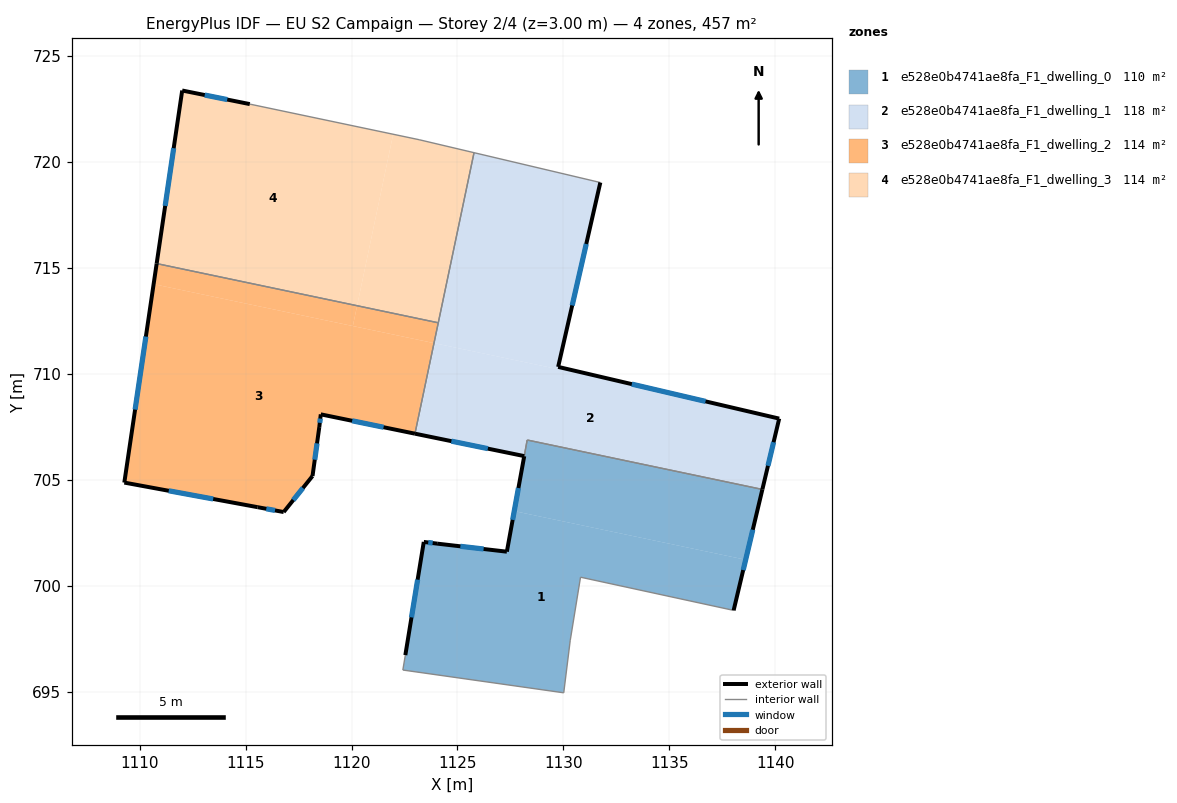
=== STOREY PLAN SPEC (per zone: floor XY polygon, exterior-wall plan segments, windows/doors) ===
zone 1: e528e0b4741ae8fa_F1_dwelling_0  (110.1 m²)
  floor: (1138.60, 701.22) (1138.03, 698.83) (1130.81, 700.40) (1130.32, 697.40) (1130.01, 694.95) (1122.42, 696.02) (1122.54, 696.72) (1123.41, 702.06) (1124.04, 701.98) (1127.33, 701.60) (1127.68, 703.52)
  floor: (1139.39, 704.54) (1138.60, 701.22) (1127.68, 703.52) (1128.29, 706.87)
  exterior wall: (1123.41, 702.06) – (1122.54, 696.72)  [5.4 m]
    window: (1123.12, 700.28) – (1122.83, 698.50)  [1.8 m²]
  exterior wall: (1124.04, 701.98) – (1123.41, 702.06)  [0.6 m]
    window: (1123.83, 702.01) – (1123.62, 702.04)  [0.2 m²]
  exterior wall: (1127.33, 701.60) – (1124.04, 701.98)  [3.3 m]
    window: (1126.23, 701.73) – (1125.14, 701.86)  [1.1 m²]
  exterior wall: (1128.15, 706.11) – (1127.33, 701.60)  [4.6 m]
    window: (1127.88, 704.61) – (1127.60, 703.11)  [1.5 m²]
  exterior wall: (1138.03, 698.83) – (1139.39, 704.54)  [5.9 m]
    window: (1138.48, 700.74) – (1138.93, 702.64)  [2.0 m²]
  interior walls: 7
zone 2: e528e0b4741ae8fa_F1_dwelling_1  (118.3 m²)
  floor: (1140.18, 707.88) (1139.39, 704.54) (1128.29, 706.87) (1128.15, 706.11) (1123.05, 707.16) (1123.94, 711.43) (1129.73, 710.22) (1129.75, 710.32)
  floor: (1131.74, 719.02) (1129.75, 710.32) (1129.72, 710.22) (1123.89, 711.45) (1125.78, 720.43)
  floor: (1123.94, 711.43) (1123.05, 707.16) (1122.99, 707.17) (1123.89, 711.45)
  exterior wall: (1129.75, 710.32) – (1131.74, 719.02)  [8.9 m]
    window: (1130.41, 713.22) – (1131.08, 716.12)  [3.0 m²]
  exterior wall: (1140.18, 707.88) – (1129.75, 710.32)  [10.7 m]
    window: (1136.70, 708.70) – (1133.23, 709.51)  [3.6 m²]
  exterior wall: (1139.39, 704.54) – (1140.18, 707.88)  [3.4 m]
    window: (1139.65, 705.65) – (1139.92, 706.77)  [1.1 m²]
  exterior wall: (1122.99, 707.17) – (1128.15, 706.11)  [5.3 m]
    window: (1124.71, 706.82) – (1126.43, 706.47)  [1.8 m²]
  interior walls: 5
zone 3: e528e0b4741ae8fa_F1_dwelling_2  (114.2 m²)
  floor: (1123.89, 711.45) (1122.99, 707.17) (1118.55, 708.08) (1118.48, 707.48) (1118.16, 705.17) (1116.80, 703.47) (1115.57, 703.70) (1109.28, 704.86) (1110.66, 714.23)
  floor: (1120.26, 713.21) (1120.06, 712.25) (1110.66, 714.23) (1110.81, 715.20)
  floor: (1124.09, 712.40) (1123.89, 711.45) (1120.06, 712.25) (1120.26, 713.21)
  exterior wall: (1115.57, 703.70) – (1116.80, 703.47)  [1.3 m]
    window: (1115.98, 703.63) – (1116.39, 703.55)  [0.4 m²]
  exterior wall: (1109.28, 704.86) – (1115.57, 703.70)  [6.4 m]
    window: (1111.38, 704.48) – (1113.47, 704.09)  [2.1 m²]
  exterior wall: (1110.81, 715.20) – (1109.28, 704.86)  [10.4 m]
    window: (1110.30, 711.75) – (1109.79, 708.31)  [3.5 m²]
  exterior wall: (1118.55, 708.08) – (1122.99, 707.17)  [4.5 m]
    window: (1120.03, 707.78) – (1121.51, 707.48)  [1.5 m²]
  exterior wall: (1118.48, 707.48) – (1118.55, 708.08)  [0.6 m]
    window: (1118.50, 707.68) – (1118.53, 707.88)  [0.2 m²]
  exterior wall: (1118.16, 705.17) – (1118.48, 707.48)  [2.3 m]
    window: (1118.27, 705.94) – (1118.37, 706.71)  [0.8 m²]
  exterior wall: (1116.80, 703.47) – (1118.16, 705.17)  [2.2 m]
    window: (1117.25, 704.04) – (1117.71, 704.61)  [0.7 m²]
  interior walls: 2
zone 4: e528e0b4741ae8fa_F1_dwelling_3  (114.2 m²)
  floor: (1121.96, 721.30) (1120.26, 713.21) (1110.81, 715.20) (1112.01, 723.36) (1115.20, 722.72)
  floor: (1125.78, 720.43) (1124.09, 712.40) (1120.26, 713.21) (1121.96, 721.30) (1123.19, 721.04)
  exterior wall: (1112.01, 723.36) – (1110.81, 715.20)  [8.3 m]
    window: (1111.61, 720.64) – (1111.21, 717.92)  [2.8 m²]
  exterior wall: (1115.20, 722.72) – (1112.01, 723.36)  [3.3 m]
    window: (1114.14, 722.94) – (1113.07, 723.15)  [1.1 m²]
  interior walls: 4

=== DERIVED (storey summary) ===
Building: EU S2 Campaign
Storey: 2 of 4  (floor level z = 3.00 m)
Storey gross floor area: 456.9 m²
Zones on this storey: 4
  - e528e0b4741ae8fa_F1_dwelling_0: floor 110.1 m²; exterior wall 19.8 m (59.4 m²); 5 window(s) 6.6 m²; WWR 11.1%
  - e528e0b4741ae8fa_F1_dwelling_1: floor 118.3 m²; exterior wall 28.3 m (85.0 m²); 4 window(s) 9.4 m²; WWR 11.1%
  - e528e0b4741ae8fa_F1_dwelling_2: floor 114.2 m²; exterior wall 27.7 m (83.2 m²); 7 window(s) 9.3 m²; WWR 11.1%
  - e528e0b4741ae8fa_F1_dwelling_3: floor 114.2 m²; exterior wall 11.5 m (34.5 m²); 2 window(s) 3.8 m²; WWR 11.1%
Zone adjacency (shared interzone walls):
  - e528e0b4741ae8fa_F1_dwelling_0 ↔ e528e0b4741ae8fa_F1_dwelling_1
  - e528e0b4741ae8fa_F1_dwelling_1 ↔ e528e0b4741ae8fa_F1_dwelling_2
  - e528e0b4741ae8fa_F1_dwelling_1 ↔ e528e0b4741ae8fa_F1_dwelling_3
  - e528e0b4741ae8fa_F1_dwelling_2 ↔ e528e0b4741ae8fa_F1_dwelling_3